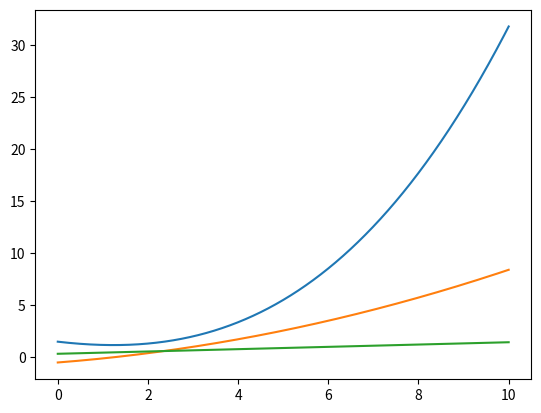

This figure's Python source:
import numpy as np
import matplotlib.pyplot as plt

from numpy import sqrt

TAU = 2. * np.pi

N = 50_000 * 10

# DT = 1. / 6_666.666  # todo
DT = 1./10.

# this many sim ticks per DT.
SIM_RATIO = 100

ctrl_effectiveness = 1

p_ω = 0.30
time_to_correction_p_ω = 0.2
time_to_correction_p_θ = 0.5
max_ω_dot = 10.

drag_coeff_ctrls = 0.01

# The change we need to effect given the initial conditions below.
# θ_target = 1.
# ω_target = 0.

θ = np.zeros(N)
ω = np.zeros(N)
ω_dot = np.zeros(N)

θ[0] = 0
ω[0] = 1
# ω_dot[0] = -1

θ[1] = 1
ω[1] = 1
# ω_dot[1] = -1

drag_coeff_sim = 0.01

# omega_dot_dot_held = 0

def run():
    ω_dot_commanded = -1

    for i in range(2, N-2):

        ω[i-1] = ω[i-2] + ω_dot_commanded * DT / SIM_RATIO
        # Subtract, due to how this sim is set up re delta theta.
        θ[i] = θ[i-1] - ω[i-1] * DT / SIM_RATIO    

        if i % SIM_RATIO == 0:

            ω_dot_meas = ω[i-1] - ω[i-2]

            EPS = 0.00001

            if abs(ω_dot_meas) < EPS:
                t = -(3 * θ[i]) / (2. * ω[i])
            else:
                inner = 4. * ω[i]**2 - 6. * ω_dot_meas * θ[i]

                if abs(inner) < EPS:
                    
                    pass
                    # todo...
                else:
                    t_a = -(np.sqrt(inner) + 2. * ω[i]) / ω_dot_meas
                    t_b = (np.sqrt(inner) - 2. * ω[i]) / ω_dot_meas
                    
                    if t_a < 0:
                        t = t_b
                        
                    else:
                        t = t_a
            
            ω_dot_dot = 6. * (2. * θ[i] + t * ω[i]) / t**3

            ω_dot_commanded = ω_dot_meas + ω_dot_dot

        # todo: More sophisticated integration method.
        # ω[i] = ω[i-1] + ω_dot[i-1] * DT / SIM_RATIO
        
        # todo: Incorporate drag in sim and control code
     

    plt.plot(θ)
    plt.show()
    plt.plot(ω)
    plt.show()  
    plt.plot(ω_dot)
    plt.show()


def find_time_to_correct(
    θ_0: float,
    ω_0: float,
    ω_dot_0: float,
    θ_tgt: float,
    ω_tgt: float,
) -> float:
    """See Rust code for a description."""

    EPS = 0.000001

    if abs(ω_dot_0) < EPS and abs(θ_0 - θ_tgt) > EPS and abs(ω_tgt + 2. * ω_0) > EPS:
        t = 3. * (θ_tgt - θ_0) / (ω_tgt + 2. * ω_0)
        print("\n\nCondition A")

    elif abs(ω_dot_0) < EPS:
        print("\n\nDivide by 0 on ω_dot_0; failure.")
        t = 6.9
    else:
        inner = 6.*ω_dot_0 * (θ_tgt - θ_0) + (ω_tgt + 2. * ω_0)**2

        if inner < 0.:
            print("No solution exists (imaginary time)")
            t = 6.9
        else:

            t_a = -(np.sqrt(inner) + 2. * ω_0 + ω_tgt) / ω_dot_0
            t_b = (np.sqrt(inner) - 2. * ω_0 - ω_tgt) / ω_dot_0

            print(f"TA: {t_a}, TB: {t_b}")
            
            if t_a > 0. and t_b > 0.:
                t = min(t_a, t_b)
            elif t_a > 0.:
                t = t_a
            elif t_b > 0.:
                t = t_b
            else:
                t = 6.9

        if abs(t - 6.9) < EPS:
            pass
            print("Using our old method?")
            # Set TTC; use our old method

    return t

def plot_analytic():
    θ_tgt = 2.
    ω_tgt = 1

    for θ_0 in [1.5]:
        for ω_0 in [-0.5]:
            ω_dot_0 = 0.336

            # An alternative approach where we specify initial
            # acceleration. This has the advantage of being clearly
            # specified by measured params (theta, omega, omega_dot)

            # todo: You have 2 edge cases, which require deviating from the
            # todo linear correction #1: inner < 0. (no linear jerk solution from current
            # accel) #2. ttc too higgh. We fix both by modifying the acceleration
            # discontinuously.
            # todo: Set a max ttc per theta.

            ttc = find_time_to_correct(θ_0, ω_0, ω_dot_0, θ_tgt, ω_tgt);
                    
            # todo: Which t? a or b may result in negative time; that's a clue

            # j = 6. * (2.* θ_0 + ttc*ω_0) / ttc**3
            j = 6./ ttc**3 * (2.* θ_0 + ttc*ω_0 - 2.*θ_tgt + ttc * ω_tgt) 

            print(f"\n\n ω_dot_0: {ω_dot_0}, j: {j}, ttc: {ttc}")

            n = 30_000

            θ = np.zeros(n)
            ω = np.zeros(n)
            ω_dot = np.zeros(n)

            t = np.linspace(0, 10, n)
            
            # This acceleration integral represents our "delta V" - it's a measure
            # of how much correction energy is needed. Its somewhat analagous to impulse.
            # it may be an analog of ttc.

            # ω_dot_integral = 0
            # ω_dot_integral_over_t = np.zeros(N)

            for i, t_ in enumerate(t):
                θ[i] = θ_0 + ω_0 * t_ + 1/2 * ω_dot_0 * t_**2 + \
                    1/6 * j * t_**3
                
                ω[i] = ω_0 + ω_dot_0 * t_ + 1/2 * j * t_**2 

                ω_dot[i] = ω_dot_0 + j * t_

            # GUess: omega goes with square, theta goes with cube?

            plt.plot(t, θ)
            plt.plot(t, ω)
            plt.plot(t, ω_dot)
    plt.show()

plot_analytic()
# run()



# some data (theta0, omega0 = 1, 1)
# t=1: theta = 0.625, omega = -1.75
